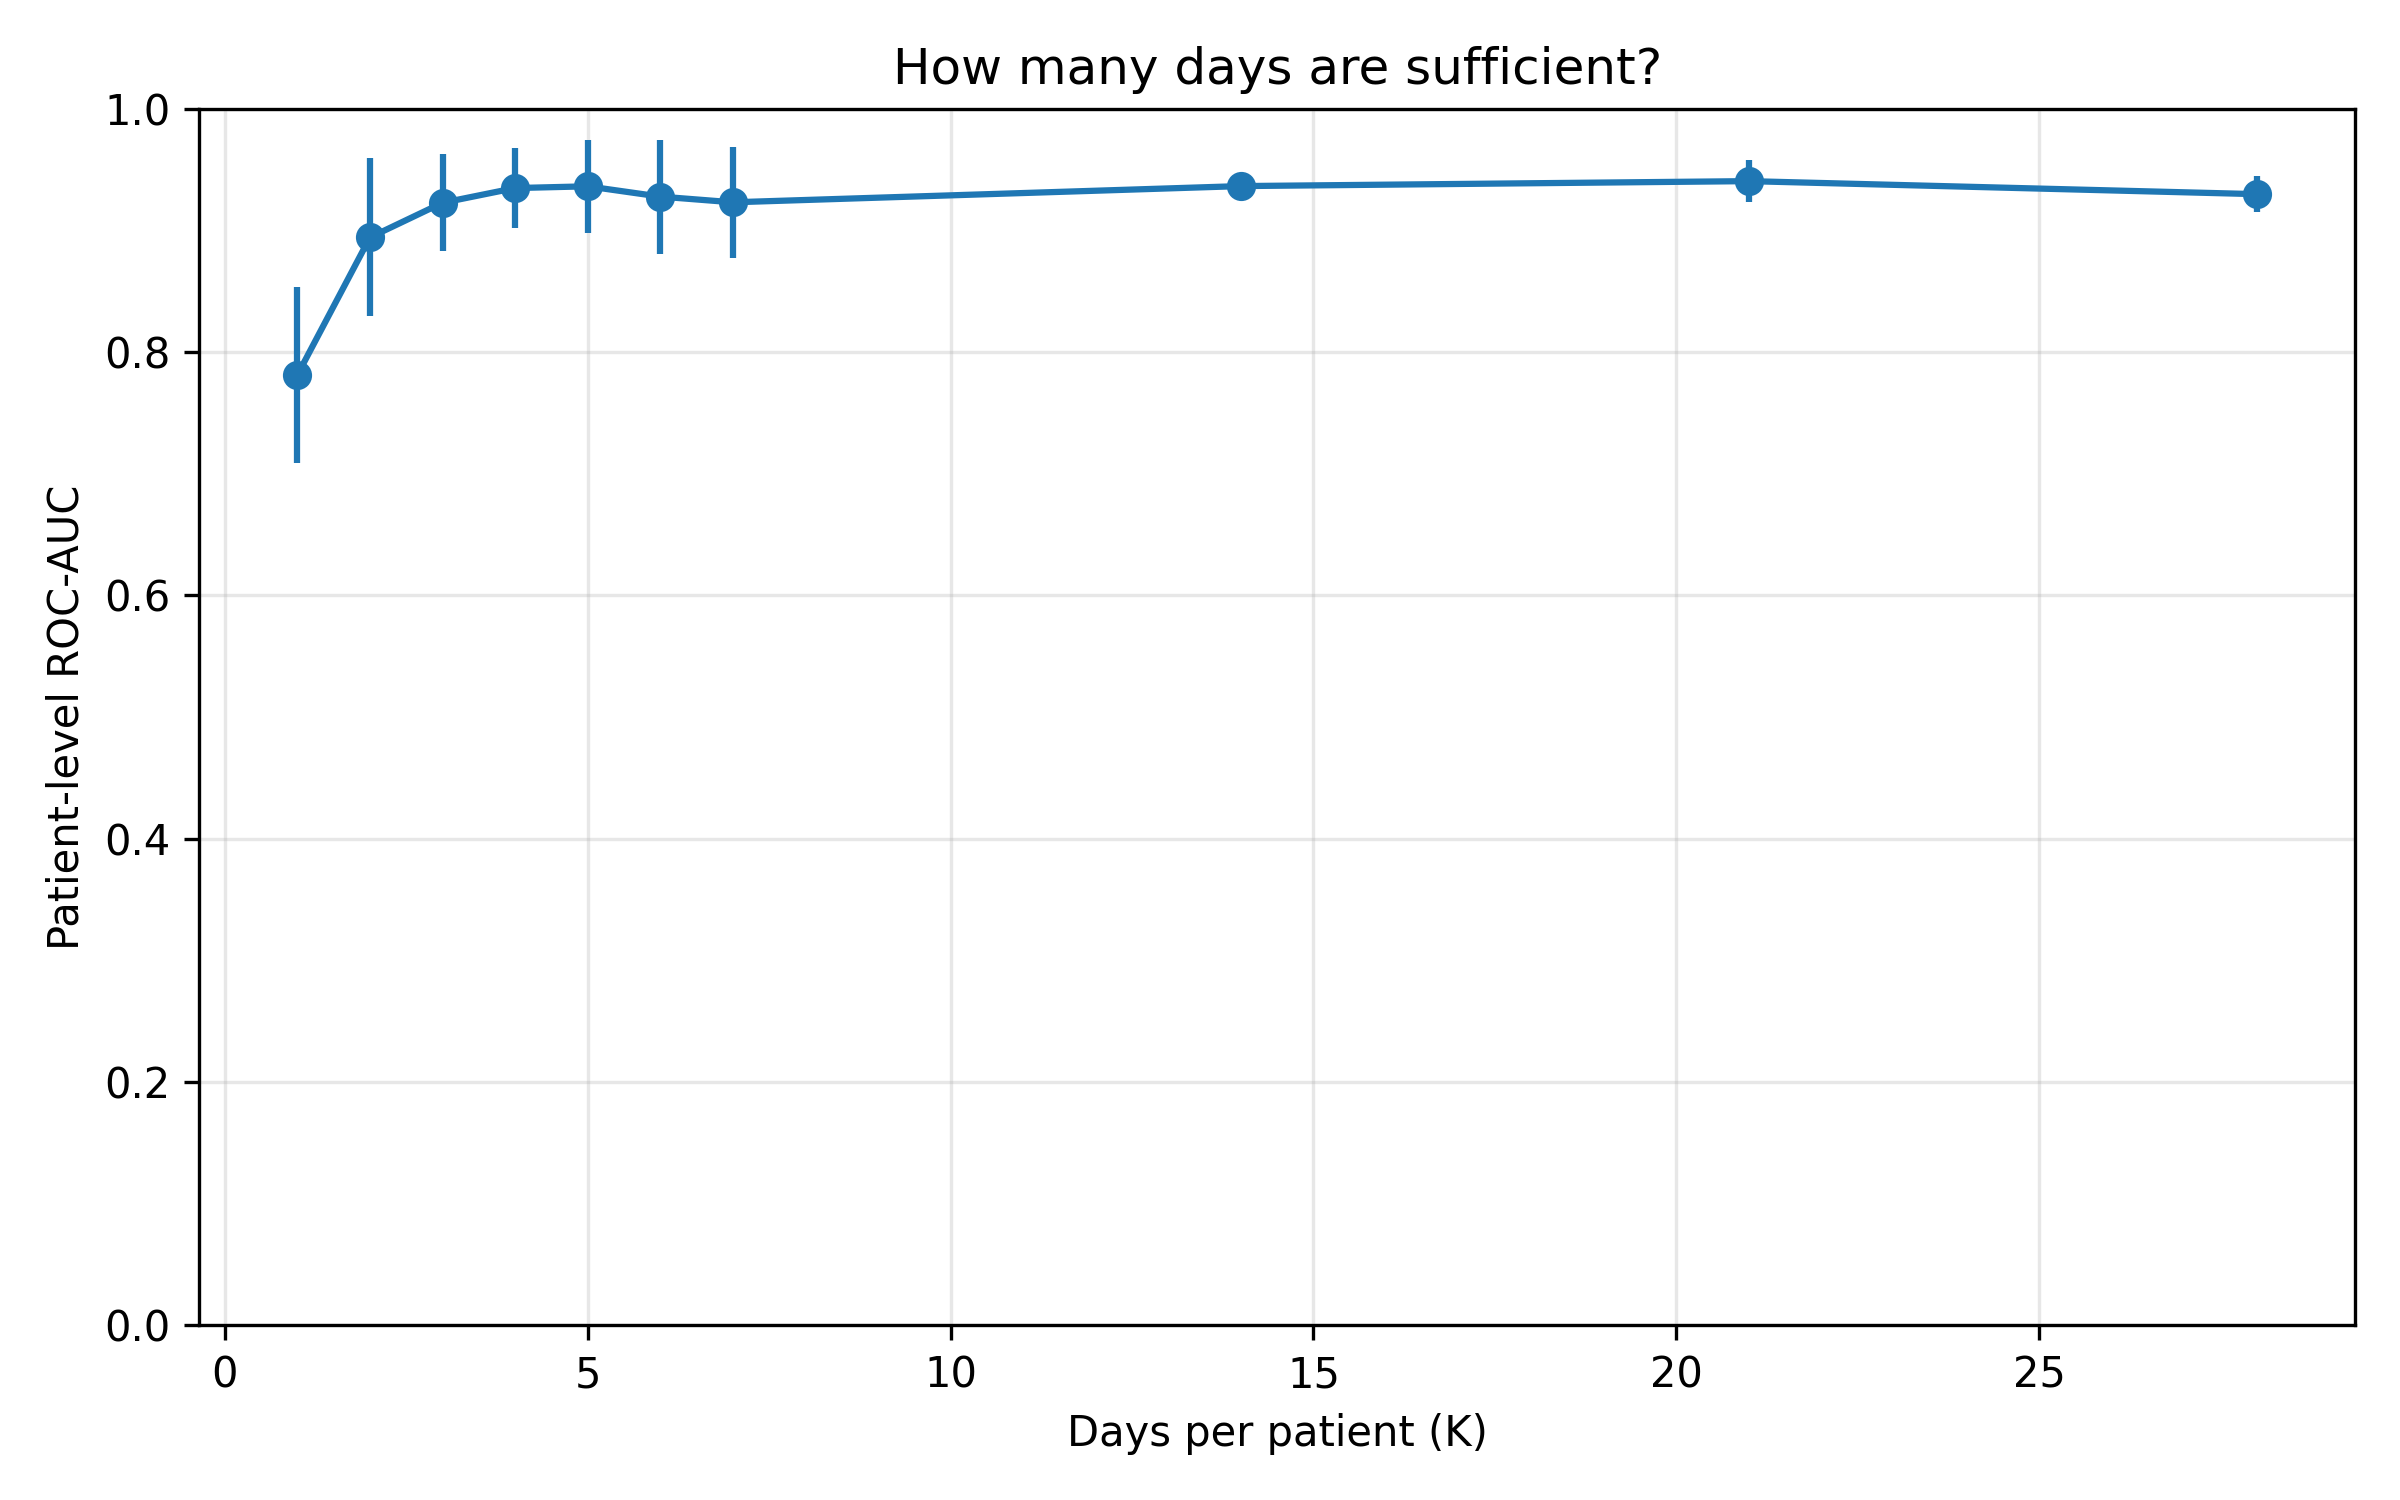

The table this chart was drawn from, first rows:
K_days, mean_auc, std_auc, n_folds
1, 0.7813, 0.07272, 4
2, 0.8944, 0.06493, 4
3, 0.9229, 0.03984, 4
4, 0.935, 0.03281, 4
5, 0.9364, 0.03811, 4
6, 0.928, 0.04683, 4
7, 0.9233, 0.04569, 4
14, 0.9366, 0.007945, 4
21, 0.9407, 0.01734, 4
28, 0.93, 0.01488, 4
